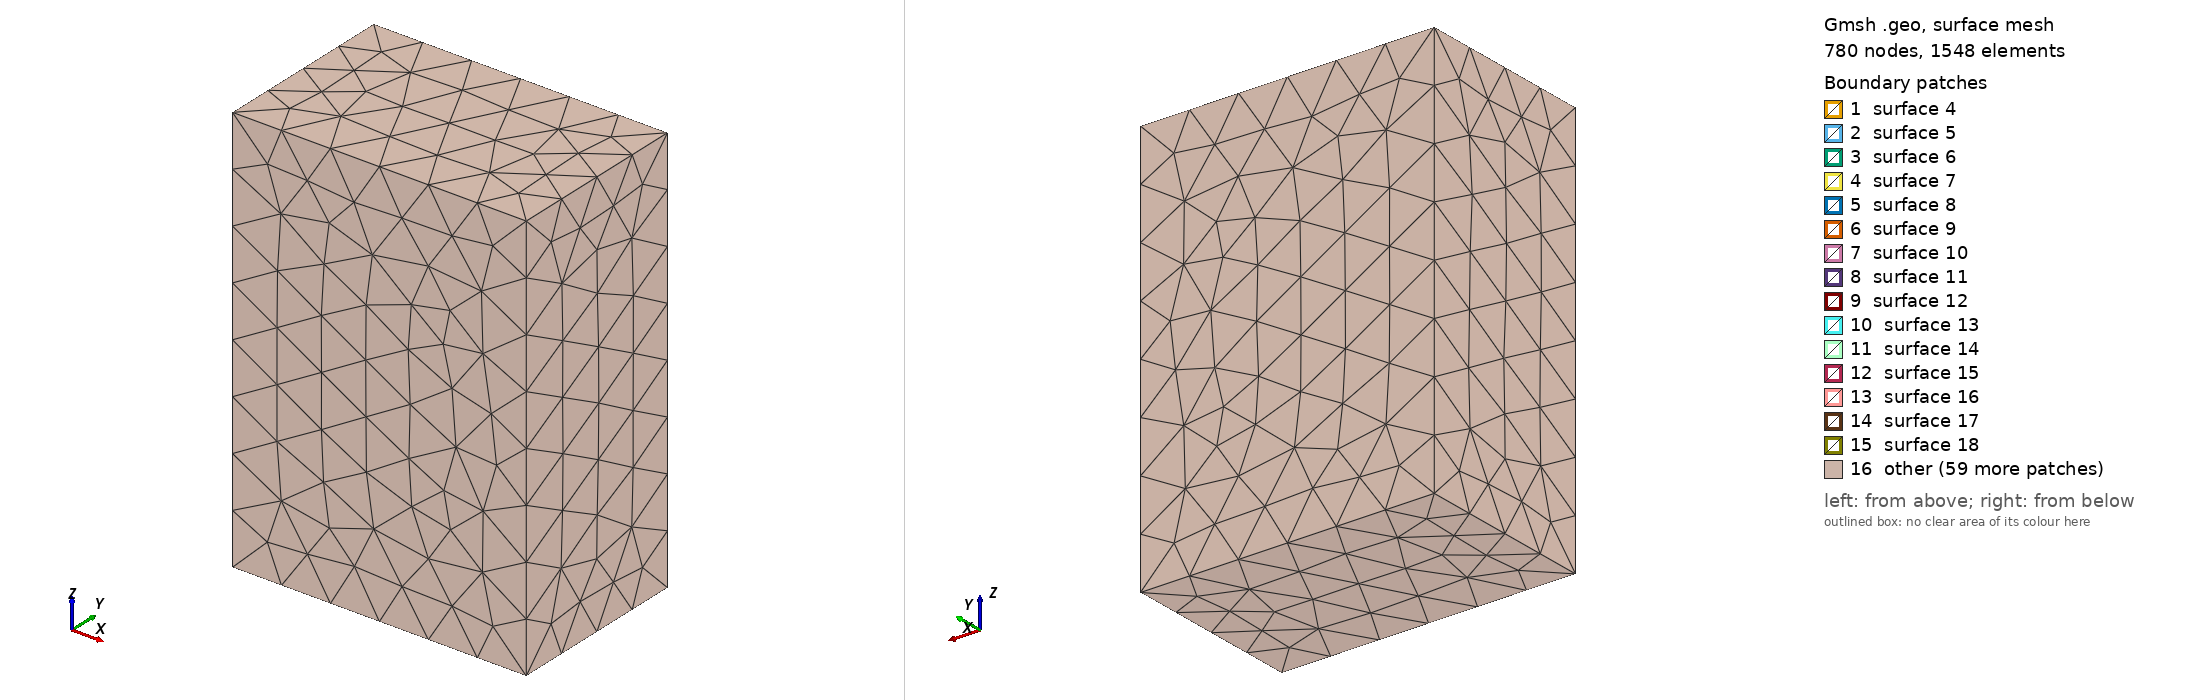

Gmsh geometry script, surface-meshed: 780 nodes, 1548 surface elements. Boundary patches (legend numbers): 1 surface 4, 2 surface 5, 3 surface 6, 4 surface 7, 5 surface 8, 6 surface 9, 7 surface 10, 8 surface 11, 9 surface 12, 10 surface 13, 11 surface 14, 12 surface 15, 13 surface 16, 14 surface 17, 15 surface 18, 16 other. Left view from above one corner, right view from below the opposite corner. The script declares no physical surfaces, so the legend lists its geometric surfaces. The drawing asked Gmsh for element sizes between 1% and 20% of the model's largest extent; the script's own settings can give other sizes.

=== valve3d.geo (drawn) ===
SetFactory("OpenCASCADE");

Point(1) = {0, 0, -34};
Point(2) = {0, 0, -12.15};
Point(3) = {0.98, 0, -12.15};
Point(4) = {4.825, 0, 2.2};
Point(5) = {5.95, 0, 2.2};
Point(6) = {5.95, 0, -28};
Point(7) = {17.1, 0, -28};
Point(8) = {17.1, 0, 22.25};
Point(9) = {17.686, 0, 22.25};
Point(10) = {23, 0, 7.65};
Point(11) = {25.85, 0, 7.65};
Point(12) = {25.85, 0, 5.475};
Point(13) = {23, 0, 5.475};
Point(14) = {23, 0, 3.3};
Point(15) = {25.85, 0, 3.3};
Point(16) = {25.85, 0, -2.557};
Point(17) = {23.25, 0, -9.7};
Point(18) = {23.25, 0, -34};
Line (1) = {1, 2} ;
Line (2) = {2, 3} ;
Line (3) = {3, 4} ;
Line (4) = {4, 5} ;
Line (5) = {5, 6} ;
Line (6) = {6, 7} ;
Line (7) = {7, 8} ;
Line (8) = {8, 9} ;
Line (9) = {9, 10} ;
Line (10) = {10, 11} ;
Line (11) = {11, 12} ;
Line (12) = {12, 13} ;
Line (13) = {13, 14} ;
Line (14) = {14, 15} ;
Line (15) = {15, 16} ;
Line (16) = {16, 17} ;
Line (17) = {17, 18} ;
Line (18) = {18, 1} ;
Curve Loop(1) = {1, 2, 3, 4, 5, 6, 7, 8, 9, 10, 11, 12, 13, 14, 15, 16, 17, 18};
Plane Surface(1) = {1};

Point(19) = {0, 0, -11.15};
Point(20) = {0.595, 0, -11.15};
Point(21) = {4.44, 0, 3.2};
Point(22) = {5.5, 0, 3.2};
Point(23) = {5.5, 0, 30};
Point(24) = {18, 0, 30};
Point(25) = {18, 0, 23.625};
Point(26) = {23.45, 0, 8.65};
Point(27) = {25.35, 0, 8.65};
Point(28) = {25.35, 0, 25};
Point(29) = {23.2, 0, 25};
Point(30) = {23.2, 0, 35};
Point(31) = {0, 0, 35};
Line (19) = {19, 20} ;
Line (20) = {20, 21} ;
Line (21) = {21, 22} ;
Line (22) = {22, 23} ;
Line (23) = {23, 24} ;
Line (24) = {24, 25} ;
Line (25) = {25, 26} ;
Line (26) = {26, 27} ;
Line (27) = {27, 28} ;
Line (28) = {28, 29} ;
Line (29) = {29, 30} ;
Line (30) = {30, 31} ;
Line (31) = {31, 19} ;
Curve Loop(2) = {19, 20, 21, 22, 23, 24, 25, 26, 27, 28, 29, 30, 31};
Plane Surface(2) = {2};

Point (32) = {9, 11, -24.6} ;
Point (33) = {-9, 11, -24.6} ;
Point (34) = {-9, -11, -24.6} ;
Point (35) = {9, -11, -24.6} ;
Line (32) = {32, 33} ;
Line (33) = {33, 34} ;
Line (34) = {34, 35} ;
Line (35) = {35, 32} ;
Curve Loop(3) = {32, 33, 34, 35};

Point (36) = {15, 17, -24.6} ;
Point (37) = {-15, 17, -24.6} ;
Point (38) = {-15, -17, -24.6} ;
Point (39) = {15, -17, -24.6} ;
Line (36) = {36, 37} ;
Line (37) = {37, 38} ;
Line (38) = {38, 39} ;
Line (39) = {39, 36} ;
Curve Loop(4) = {36, 37, 38, 39};
Plane Surface(4) = {4, 3};

Extrude {0, 8.05, 0} {Surface{1, 2}; }
Extrude {0, -8.05, 0} {Surface{1, 2}; }
Symmetry {1,0,0,0} { Duplicata{Volume{1:4};} }
BooleanUnion { Volume{1}; Delete;} { Volume{2:8}; Delete; }
Extrude {0, 0, 49.2} {Surface{4}; }

Box(4) = {-40, -25, -56, 80, 50, 112};
BooleanDifference{Volume{4}; Delete;}{Volume{1:3};}
